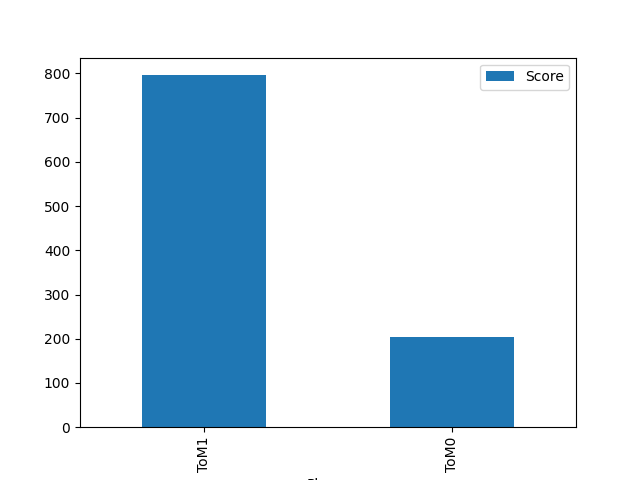

The file beside this chart, header and first rows:
Player, Score
ToM1, 796
ToM0, 204
